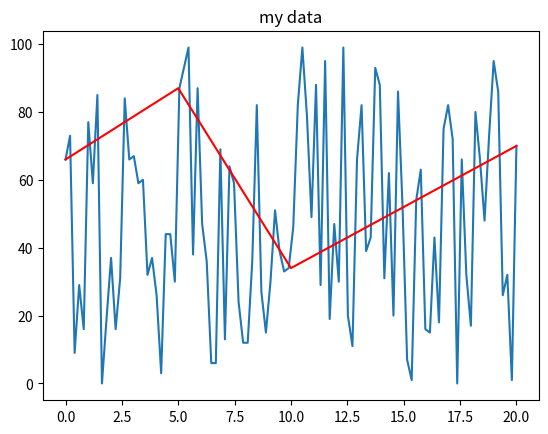

Write the Python code that produced this figure.
import matplotlib.pyplot as plt
import numpy as np
from scipy.interpolate import interp1d


def run():
    plt.figure()
    # values not interpolated
    x = np.linspace(0, 20, 100)
    y = np.random.randint(0, 100, 100)
    plt.plot(x, y)

    # values interpolated
    f = interp1d(x, y, kind='nearest') # linear, nearest, cubic
    new_x = np.linspace(0, 20, 5)
    new_y = f(new_x)

    plt.plot(new_x, new_y, c='red')

    plt.title('my data')
    plt.show()


run()
